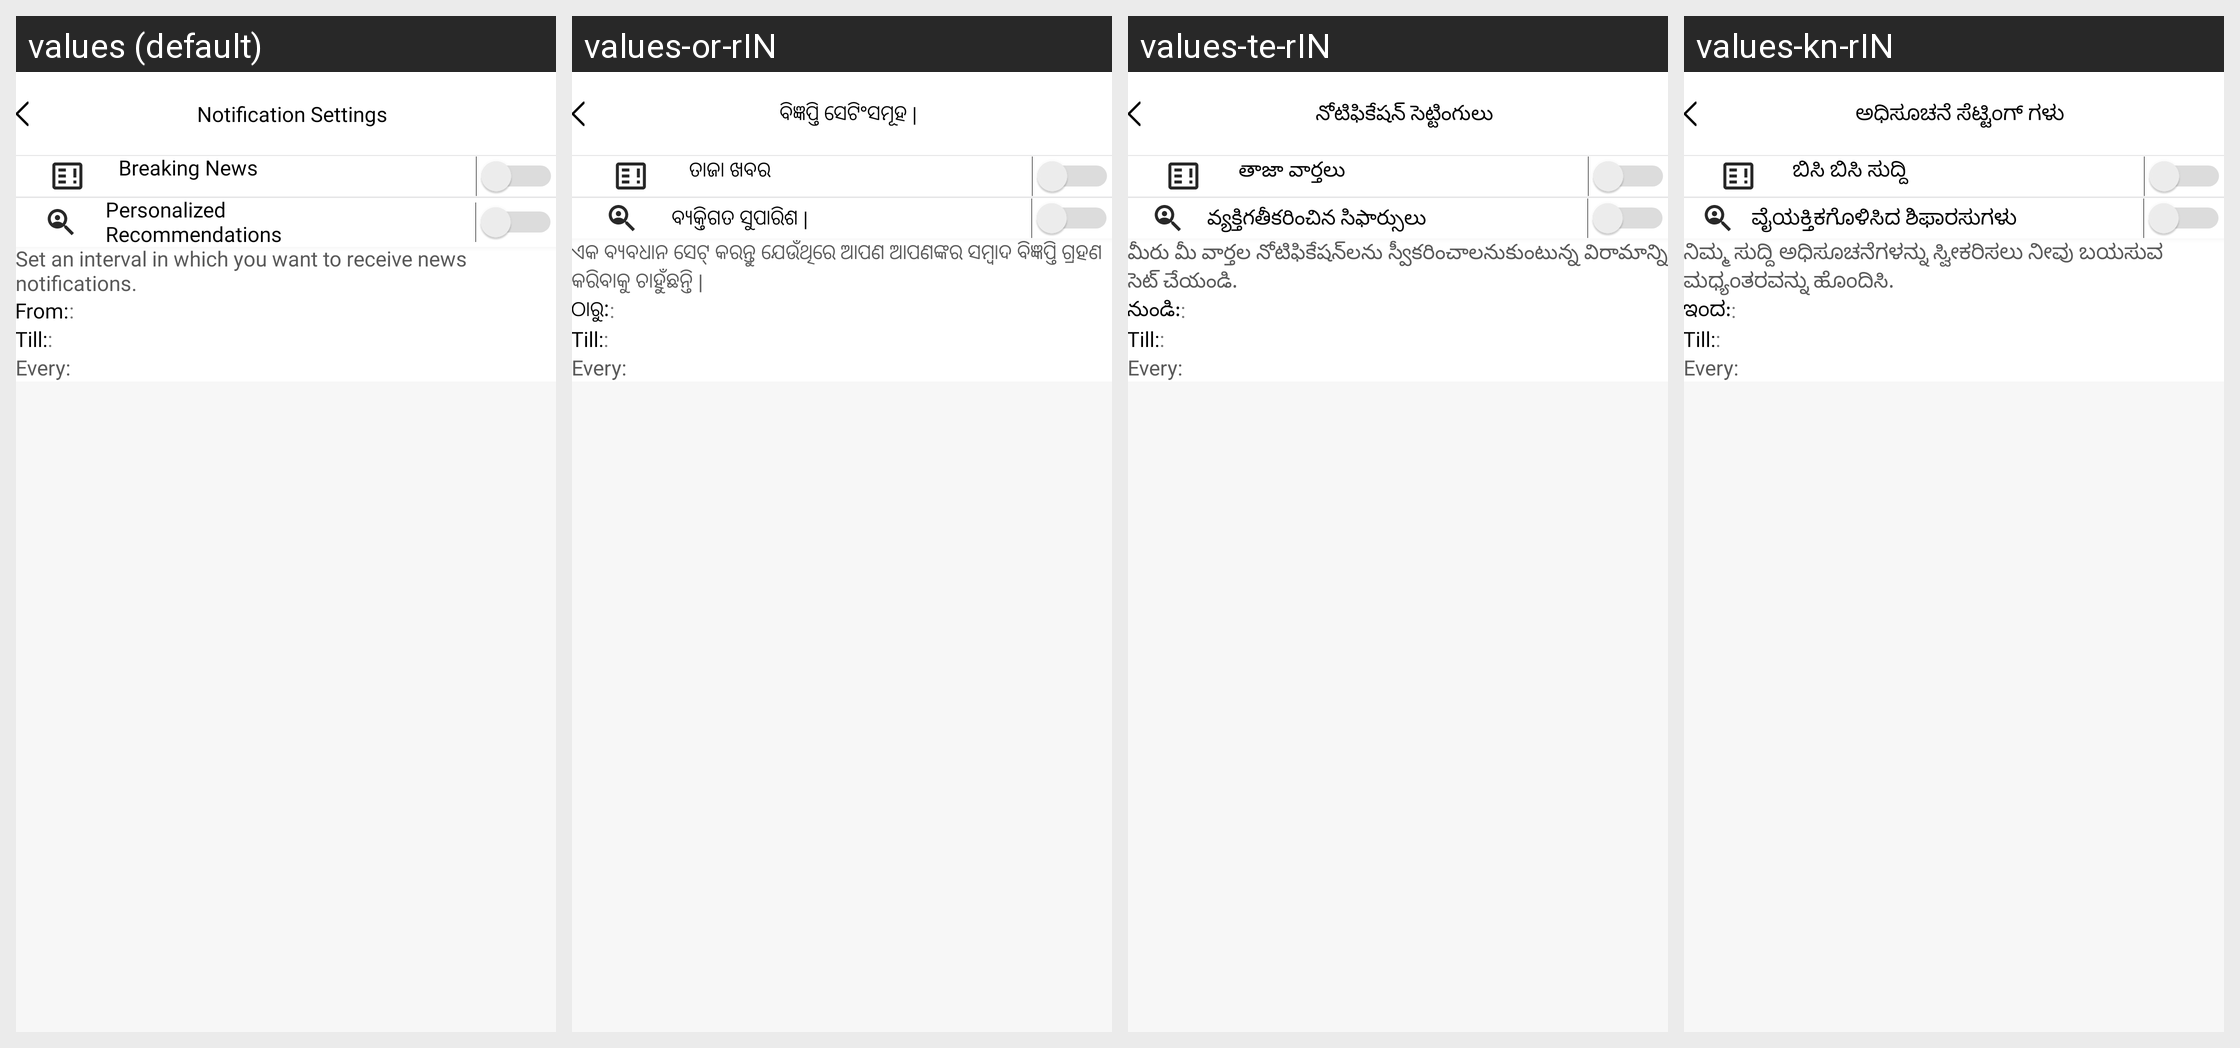

This grid shows one Android layout under several languages. Give, for every string resource on the screen, its name, the default text and each shown locale's text.
Android screen res/layout/activity_push_notification.xml rendered under 4 locales, left to right: values (default), values-or-rIN, values-te-rIN, values-kn-rIN. Device: Nexus 5 (rendered at 1080×1920; each locale shown at half size, 540×960, under a caption strip naming it); theme AppTheme.
Other locales in the repository, not shown: values-as-rIN, values-bn-rIN, values-gu-rIN, values-hi, values-ml-rIN, values-mr-rIN, values-ne-rIN, values-pa-rIN, values-ta-rIN.
Strings drawn on this screen, with the default value and each locale's value (text and hints the layout hard-codes, and strings that could not be matched under every locale, appear in the picture but are not listed):

notification_settings
  values: Notification Settings
  values-or-rIN: ବିଜ୍ଞପ୍ତି ସେଟିଂସମୂହ |
  values-te-rIN: నోటిఫికేషన్ సెట్టింగులు
  values-kn-rIN: ಅಧಿಸೂಚನೆ ಸೆಟ್ಟಿಂಗ್ ಗಳು

breaking_news
  values: Breaking News
  values-or-rIN: ତାଜା ଖବର
  values-te-rIN: తాజా వార్తలు
  values-kn-rIN: ಬಿಸಿ ಬಿಸಿ ಸುದ್ದಿ

personalized_recommendations
  values: Personalized 
      Recommendations
  values-or-rIN: ବ୍ୟକ୍ତିଗତ ସୁପାରିଶ |
  values-te-rIN: వ్యక్తిగతీకరించిన సిఫార్సులు
  values-kn-rIN: ವೈಯಕ್ತಿಕಗೊಳಿಸಿದ ಶಿಫಾರಸುಗಳು

set_an_interval_in_which_you_want_to_receive_your_news_notifications
  values: Set an interval in which you want to receive news notifications.
  values-or-rIN: ଏକ ବ୍ୟବଧାନ ସେଟ୍ କରନ୍ତୁ ଯେଉଁଥିରେ ଆପଣ ଆପଣଙ୍କର ସମ୍ବାଦ ବିଜ୍ଞପ୍ତି ଗ୍ରହଣ କରିବାକୁ ଚାହୁଁଛନ୍ତି |
  values-te-rIN: మీరు మీ వార్తల నోటిఫికేషన్‌లను స్వీకరించాలనుకుంటున్న విరామాన్ని సెట్ చేయండి.
  values-kn-rIN: ನಿಮ್ಮ ಸುದ್ದಿ ಅಧಿಸೂಚನೆಗಳನ್ನು ಸ್ವೀಕರಿಸಲು ನೀವು ಬಯಸುವ ಮಧ್ಯಂತರವನ್ನು ಹೊಂದಿಸಿ.

from
  values: From:
  values-or-rIN: ଠାରୁ:
  values-te-rIN: నుండి:
  values-kn-rIN: ಇಂದ:

till
  values: Till:
  values-or-rIN: Till:  [not translated; the default value is used]
  values-te-rIN: Till:  [not translated; the default value is used]
  values-kn-rIN: Till:  [not translated; the default value is used]

every
  values: Every:
  values-or-rIN: Every:  [not translated; the default value is used]
  values-te-rIN: Every:  [not translated; the default value is used]
  values-kn-rIN: Every:  [not translated; the default value is used]
